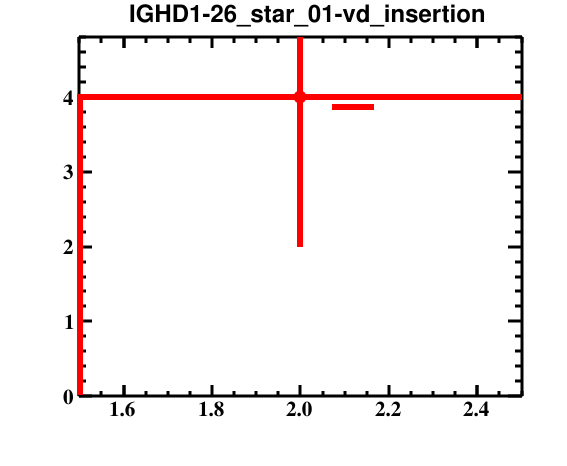

Source data for this figure (header and first rows):
bin_low_edge, contents, binerror, xtitle, binlabel
0.5, 0.0, 0.0, , 
1.5, 4.0, 2.0, , 
2.5, 0.0, 0.0, , 
